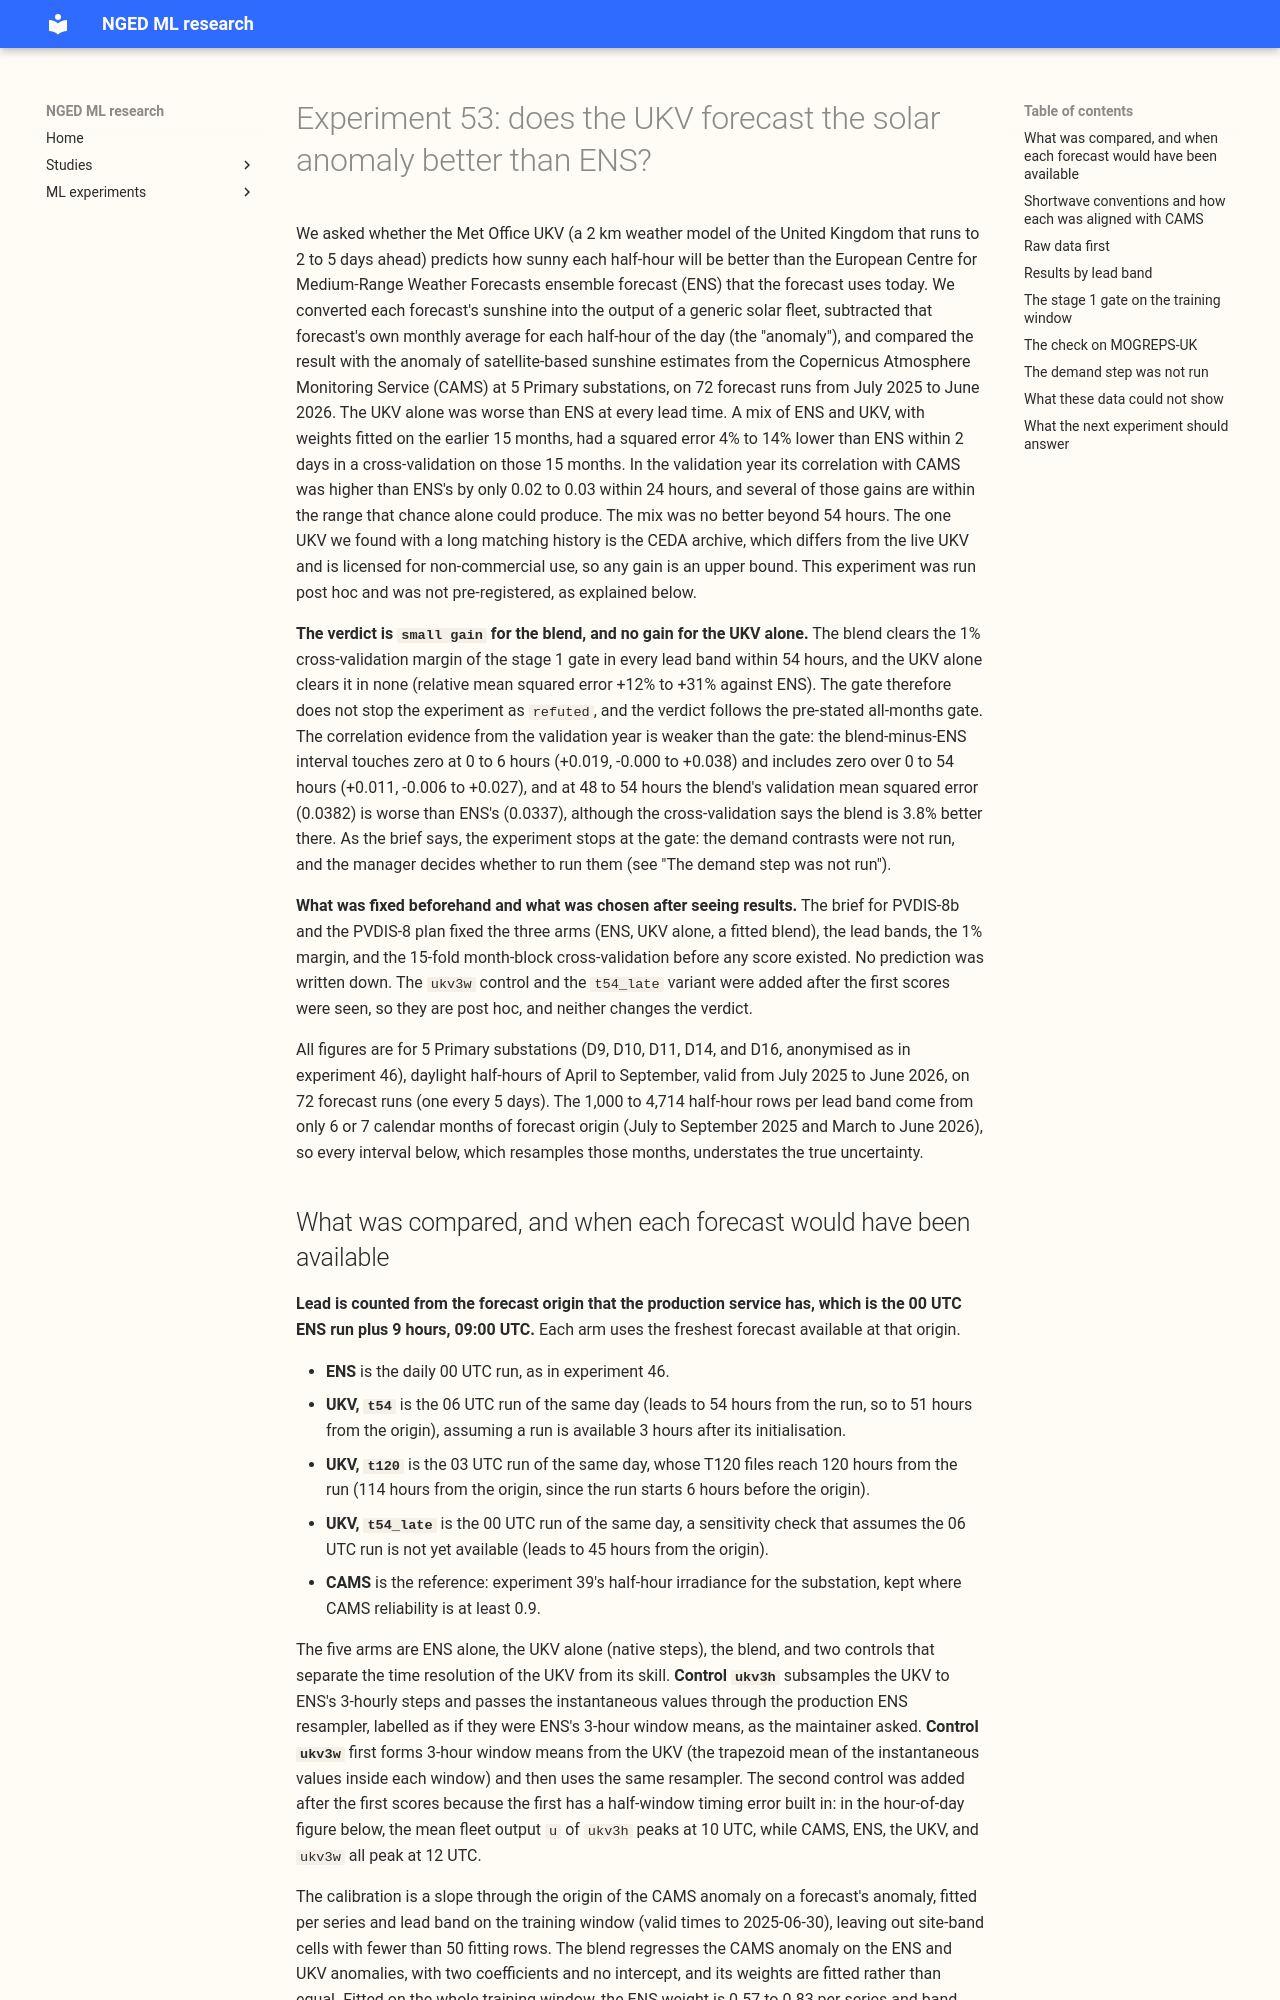

repository: openclimatefix/nged-ml-research · page: ml-experiments/00053-ukv-vs-ens-solar-anomaly/result/index.html · generator: mkdocs

---
id: "00053"
slug: ukv-vs-ens-solar-anomaly
theme: weather-products-and-blending
also_relevant_to: []
status: done
size: medium
take_home_message: >-
  At 5 Primary substations, a fitted blend of the Met Office's UKV and ENS lowered the
  cross-validated squared error of the sunshine anomaly by 7.6% over 0 to 54 hours (3.8% to 13.8%
  in each band), but the validation year cannot confirm it (correlation gain +0.011, 95% interval
  -0.006 to +0.027). The test was post hoc and its intervals rest on 6 or 7 origin months, so they
  understate the uncertainty. UKV alone was worse than ENS, and the UKV data are a research
  archive, so any gain is an upper limit.
hypothesis: >-
  At the five Primary substations metered in MW that decide experiment 00046's verdict (D9, D10,
  D11, D14, and D16), the Met Office UKV forecast of the solar anomaly (the output of a generic
  solar fleet minus its own month-by-half-hour mean), alone or blended with the ECMWF ensemble mean
  (ENS) using weights fitted on the training window, tracks the CAMS solar anomaly more closely than
  ENS alone does within the UKV's lead range of 120 hours.
prediction: >-
  Not recorded before the run, so this experiment is post hoc and was not pre-registered. The scores
  were computed before this page was written. The arms (ENS, UKV alone, and a fitted blend), the
  lead bands, the 1% margin, and the 15-fold month-block cross-validation were fixed beforehand by
  the brief for PVDIS-8b and the stage 1 gate of the PVDIS-8 plan. The `ukv3w` control and the
  `t54_late` variant were chosen after seeing results.
decision_rule: >-
  Stage 1 gate, on the training window only (April 2024 to June 2025): 15-fold month-block
  cross-validation, one fold per local calendar month of valid time, fitting each forecast's
  climatology, the CAMS climatology, and the calibration on the other months. The scored rows are
  daylight half-hours pooled over the five verdict series. The blend or the UKV replaces ENS only if
  its cross-validated mean squared error against the CAMS anomaly is at least 1% lower. If neither
  the UKV nor the blend clears 1% in any lead band within 0 to 54 hours, the verdict is `refuted`
  and the demand contrasts are not run. If the gate clears, the experiment stops and reports; the
  demand contrasts (C3 and C6 of experiment 00046 at these leads) are decided by the manager. The
  1% margin is a screening threshold for adding a second weather product, not a threshold on
  demand-forecast error, which this experiment does not measure.
benchmark: >-
  ENS alone: the slope through the origin of the CAMS anomaly on the ENS ensemble-mean anomaly,
  fitted
  per series and lead band on the training window, as in experiment 00046 but with this page's lead
  bands.
row_set_id: >-
  The scored rows of `fold_a_every5d_v1`: experiment 00046's rows with a finite observed power,
  daylight, local months April to September, valid 2025-07-01 to 2026-06-30 (72 forecast runs, one
  every 5 days).
metric: >-
  Pearson correlation, calibration slope (slope through the origin of the CAMS anomaly on the
  calibrated forecast anomaly; ideal 1), and mean squared error of the calibrated forecast anomaly
  against the CAMS anomaly, by lead band, with 95% intervals from resampling whole calendar months
  of the forecast origin (50,000 resamples).
code: ml-experiments/00053-ukv-vs-ens-solar-anomaly/
verdict: small gain
best_arm: >-
  The ENS and UKV blend, with a cross-validated mean squared error 7.6% below ENS's over 0 to 54
  hours (3.8% to 13.8% in each band). UKV alone is worse than ENS in every band.
headline: >-
  The blend cuts the cross-validated mean squared error by 3.8% to 13.8% in every band within 54
  hours. Its gain in correlation with the CAMS anomaly is 0.02 to 0.03 within 24 hours (0.019 at 0
  to 6 hours, -0.000 to +0.038) and 0.011 over 0 to 54 hours (-0.006 to +0.027), so the intervals
  touch or include zero in most bands, and 3 of 6 origin-month blocks favour the blend over 0 to 54
  hours. UKV alone lowers the correlation by 0.103 over 0 to 54 hours (-0.172 to -0.043). Beyond 54
  hours the blend gains 0.004 (-0.020 to +0.025).
lessons: >-
  The UKV forecast of the solar anomaly is worse than ENS's but its errors are partly independent
  of ENS's, so a fitted blend improves on ENS's cross-validated error by a small margin within 2
  days, by an amount the validation year cannot confirm, and by nothing beyond 54 hours. The finer
  time steps of the UKV are not what limits it: forming 3-hour window means from
  the UKV, as ENS delivers its flux, scores slightly better than the native hourly values. The one
  UKV we found with a matched history is the CEDA archive, which is not the live product and is
  licensed for
  non-commercial use, so the result is a ceiling and does not justify adoption.
production_status: not-for-production
adopted_in: none
advice:
  - >-
    Do not add the CEDA UKV to the serving path, because it is a different product from the live
    UKV and the licence is non-commercial, so the blend's 7.6% lower mean squared error within 54
    hours is a ceiling and not an estimate for productio
